Run: headless pygame with SDL's dummy video driver; simulated clock (each Clock.tick advances the game by its frame time, no real sleeping); random seed 0; keys injected as events and as key.get_pressed() state; no mouse input.
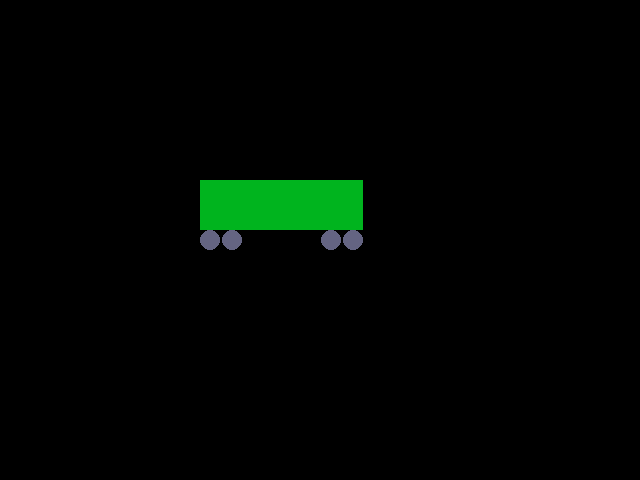
Frame 1 of 4 · flips 1–60 · no input
Frame 2 of 4 · flips 61–180 · tapped SPACE, RETURN · held RIGHT (→), D · screen unchanged from frame 1, image omitted
Frame 3 of 4 · flips 181–300 · held DOWN (↓), S · screen unchanged from frame 2, image omitted
Frame 4 of 4 · flips 301–420 · held LEFT (←), A, UP (↑), W · screen unchanged from frame 3, image omitted

The pygame program that drew these frames:

import pygame
import threading
import time

WIDTH,HEIGHT = 640,480

FPS = 30

class Landscape:
    def __init__(self,screen):
        self.screen = screen
        self.pos = (200,180)
        self.height = 50
        self.length = 163

    def _wheel(self,x):
        wheel_d = 10
        pos = self.pos[0] + x, self.pos[1] + self.height + wheel_d
        pygame.draw.circle(self.screen, (100,100,130), pos, wheel_d)
        pos = self.pos[0] + x + 22, self.pos[1] + self.height + wheel_d
        pygame.draw.circle(self.screen, (100,100,130), pos, wheel_d)

        x += (self.length - (wheel_d*2 + 22))
        pos = self.pos[0] + x, self.pos[1] + self.height + wheel_d
        pygame.draw.circle(self.screen, (100,100,130), pos, wheel_d)
        pos = self.pos[0] + x + 22, self.pos[1] + self.height + wheel_d
        pygame.draw.circle(self.screen, (100,100,130), pos, wheel_d)

    def _car(self):
        self._wheel(10)
        rect_size = (self.length, self.height)
        pygame.draw.rect(self.screen, (0,180,30), pygame.Rect(*self.pos,*rect_size), 100)

    def draw(self):
        self._car()


class Game:
    def __init__(self):
        pygame.init()
        pygame.mixer.init()
        self.screen = pygame.display.set_mode((WIDTH, HEIGHT))
        pygame.display.set_caption("電車シミュレータ")
        self.clock = pygame.time.Clock()

        self.landscp = Landscape(self.screen)

        self.running = True
        self.speed = 0

    def run(self):
        while self.running:
            self.clock.tick(FPS)
            self.handle_events()
            self.update()
            self.draw()

        self.cleanup()
        print("cleanup")

    def handle_events(self):
        for event in pygame.event.get():
            if event.type == pygame.QUIT:
                self.running = False

        keys = pygame.key.get_pressed()
        if keys[pygame.K_q]:
            self.running = False

        if keys[pygame.K_UP]:
            self.speed += 1
            time.sleep(0.03)
            if self.speed > 100:
                self.speed = 100
        elif keys[pygame.K_DOWN]:
            self.speed -= 1
            time.sleep(0.03)
            if self.speed < 0:
                self.speed = 0

    def update(self):
        pass

    def draw(self):
        self.screen.fill((0, 0, 0))

        self.landscp.draw()

        pygame.display.flip()

    def cleanup(self):
        pygame.quit()
        print("quit")
        sys.exit()


if __name__ == "__main__":
    game = Game()
    game.run()
